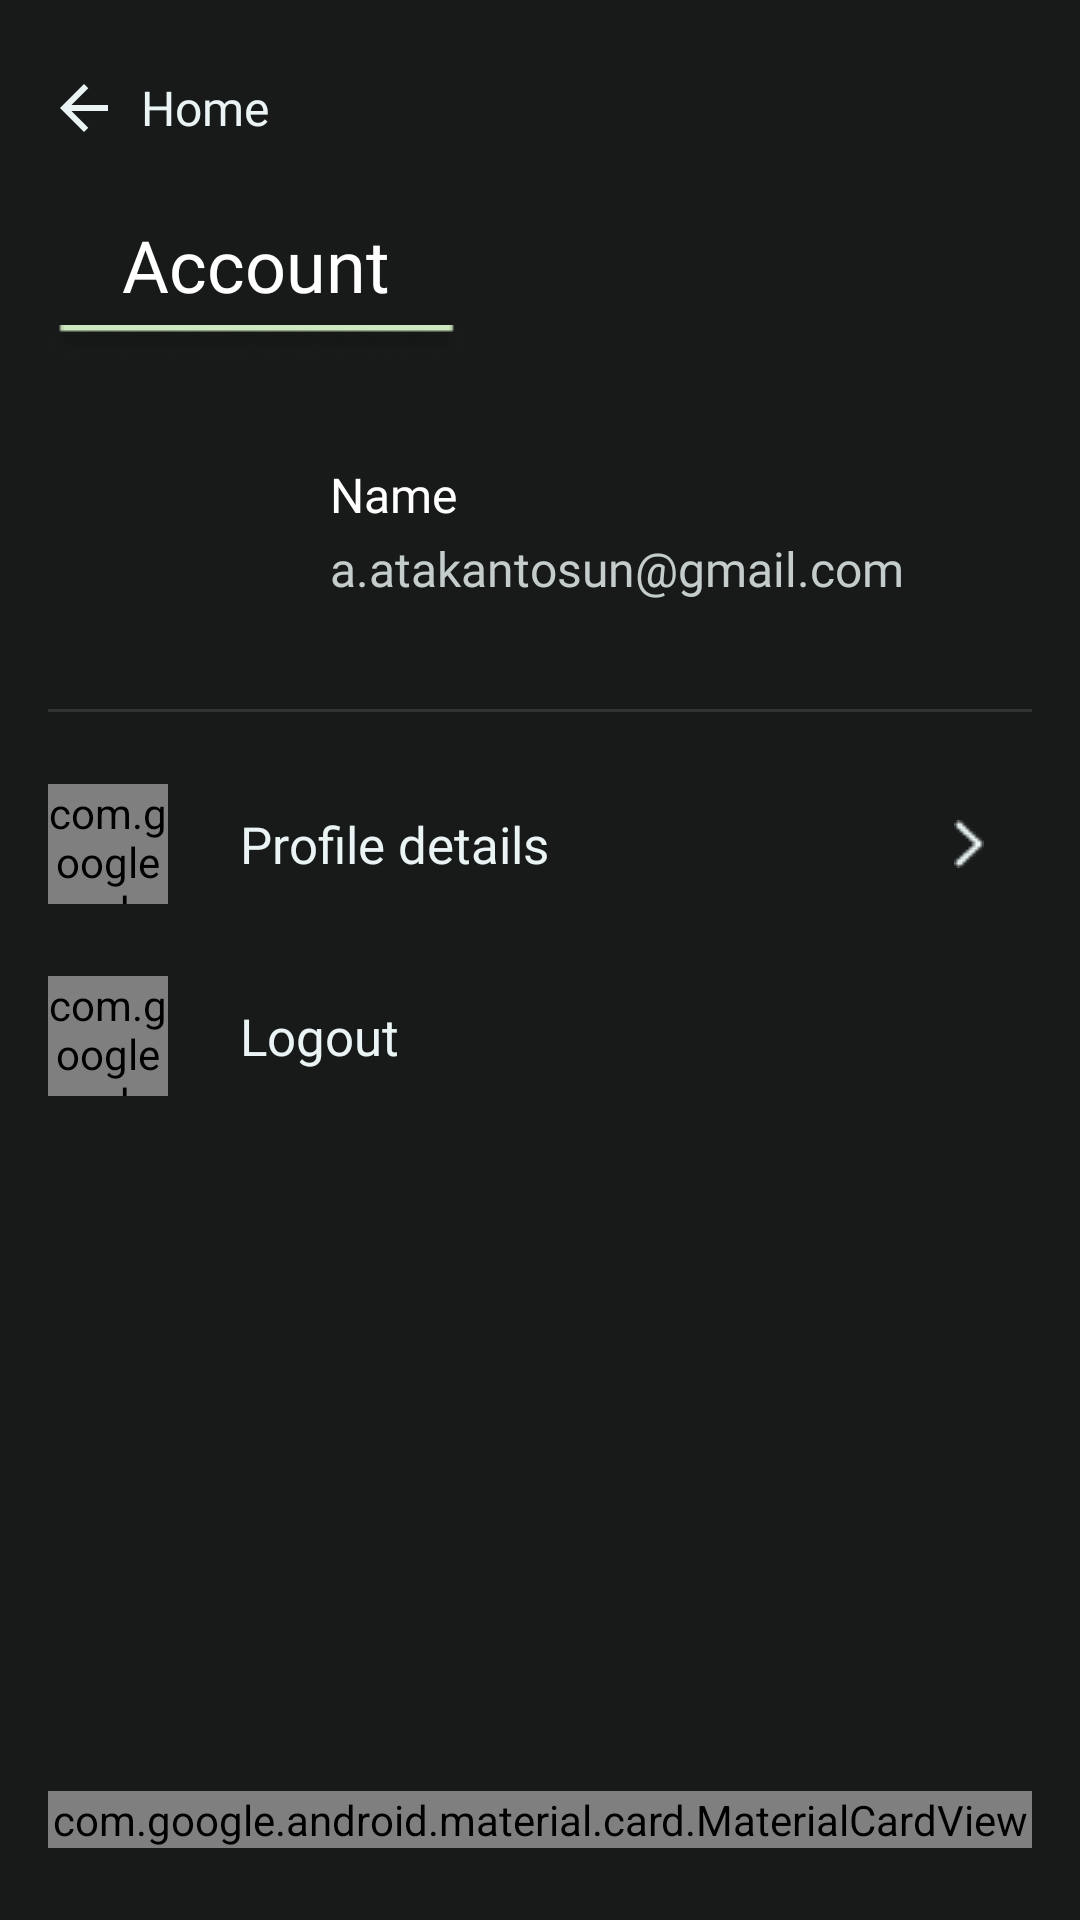

This screen was rendered from an Android layout file. Write that file and the resources it references.
<!-- AndroidManifest.xml: application theme Theme.App.Starting -->
<!-- res/layout/fragment_profile_page.xml -->
<?xml version="1.0" encoding="utf-8"?>
<androidx.constraintlayout.widget.ConstraintLayout
    xmlns:android="http://schemas.android.com/apk/res/android"
    xmlns:app="http://schemas.android.com/apk/res-auto"
    xmlns:tools="http://schemas.android.com/tools"
    android:background="@color/home_bg"
    android:layout_width="match_parent"
    android:layout_height="match_parent"
    tools:context=".ui.profile.profilePageFragment">

    <LinearLayout
        android:id="@+id/profileBackHomeLinearLayout"
        app:layout_constraintTop_toTopOf="parent"
        app:layout_constraintStart_toStartOf="parent"
        android:layout_marginStart="16dp"
        android:layout_marginTop="24dp"
        android:clickable="true"
        android:layout_width="wrap_content"
        android:layout_height="wrap_content"
        android:orientation="horizontal">

        <ImageView
            android:layout_width="wrap_content"
            android:layout_height="wrap_content"
            android:layout_gravity="center_vertical"
            android:src="@drawable/back_arrow">

        </ImageView>

        <TextView
            android:layout_width="wrap_content"
            android:layout_height="wrap_content"
            android:text="Home"
            android:textColor="@color/figma_white"
            android:fontFamily="@font/gotham_medium"
            android:textSize="16sp"
            android:layout_gravity="center_vertical"
            android:layout_marginStart="7dp">

        </TextView>


    </LinearLayout>

    <LinearLayout
        android:id="@+id/profileTextViewLinearLayout"
        app:layout_constraintTop_toBottomOf="@id/profileBackHomeLinearLayout"
        app:layout_constraintStart_toStartOf="@id/profileBackHomeLinearLayout"
        android:layout_width="wrap_content"
        android:layout_height="wrap_content"
        android:layout_marginTop="24dp"
        android:orientation="vertical">

        <TextView
            android:id="@+id/profileTextView"
            android:layout_width="wrap_content"
            android:layout_height="match_parent"
            android:fontFamily="@font/gotham_bold"
            android:text="Account"
            android:textColor="@color/white"
            android:layout_gravity="center"
            android:textSize="24sp"
            tools:ignore="HardcodedText">

        </TextView>

        <ImageView
            android:layout_width="wrap_content"
            android:layout_height="match_parent"
            android:layout_marginTop="4dp"
            android:src="@drawable/library_vector">

        </ImageView>

    </LinearLayout>

    <LinearLayout
        android:id="@+id/imageEmailNameLinearLayout"
        android:layout_width="match_parent"
        android:layout_height="wrap_content"
        android:orientation="horizontal"
        android:paddingStart="16dp"
        android:paddingEnd="16dp"
        android:layout_marginTop="24dp"
        app:layout_constraintTop_toBottomOf="@id/profileTextViewLinearLayout"
        app:layout_constraintEnd_toStartOf="@id/profileTextViewLinearLayout"
        app:layout_constraintStart_toStartOf="@id/profileTextViewLinearLayout">

        <ImageView
            android:id="@+id/profileImageView"
            android:layout_width="70dp"
            android:layout_height="70dp"
            android:src="@drawable/profile_image"
            android:layout_gravity="center_vertical">

        </ImageView>

        <LinearLayout
            android:orientation="vertical"
            android:layout_width="wrap_content"
            android:gravity="center"
            android:layout_marginStart="24dp"
            android:layout_height="match_parent">

            <TextView
                android:id="@+id/profileNameTextView"
                android:layout_width="wrap_content"
                android:layout_height="wrap_content"
                android:text="Name"
                android:layout_gravity="start"
                android:textColor="@color/white"
                android:fontFamily="@font/gotham_bold"
                android:textSize="16sp"
                tools:ignore="HardcodedText">

            </TextView>

            <TextView
                android:id="@+id/emailTextView"
                android:layout_width="wrap_content"
                android:layout_height="wrap_content"
                android:layout_marginTop="3dp"
                android:text="a.atakantosun@gmail.com"
                android:textColor="@color/gray_1"
                android:fontFamily="@font/gotham_book"
                android:textSize="16sp"
                tools:ignore="HardcodedText">

            </TextView>

        </LinearLayout>

    </LinearLayout>


    <com.google.android.material.divider.MaterialDivider
        android:id="@+id/dividerProfilePage"
        android:layout_width="match_parent"
        android:layout_height="1dp"
        android:layout_marginTop="24dp"
        app:layout_constraintStart_toStartOf="parent"
        android:layout_marginStart="16dp"
        android:layout_marginEnd="16dp"
        app:layout_constraintEnd_toEndOf="parent"
        app:layout_constraintTop_toBottomOf="@id/imageEmailNameLinearLayout"
        app:dividerColor="@color/gray_4">

    </com.google.android.material.divider.MaterialDivider>


    <androidx.constraintlayout.widget.ConstraintLayout
        android:id="@+id/profileDetailsConstraintLayout"
        app:layout_constraintTop_toBottomOf="@id/dividerProfilePage"
        app:layout_constraintEnd_toEndOf="parent"
        app:layout_constraintStart_toStartOf="parent"
        android:paddingStart="16dp"
        android:paddingEnd="16dp"
        android:layout_marginTop="24dp"
        android:layout_width="match_parent"
        android:layout_height="wrap_content">


        <com.google.android.material.card.MaterialCardView
            android:id="@+id/profileDetailsCardView"
            app:layout_constraintStart_toStartOf="parent"
            app:layout_constraintTop_toTopOf="parent"
            app:layout_constraintBottom_toBottomOf="parent"
            app:cardCornerRadius="8dp"
            app:cardBackgroundColor="@color/gray_5"
            app:strokeWidth="0dp"
            android:layout_width="40dp"
            android:layout_height="40dp">

            <ImageView
                android:layout_width="wrap_content"
                android:layout_height="wrap_content"
                android:layout_gravity="center"
                android:src="@drawable/profile_detail_vector">

            </ImageView>


        </com.google.android.material.card.MaterialCardView>


        <TextView
            android:id="@+id/profileDetailsTextView"
            app:layout_constraintStart_toEndOf="@id/profileDetailsCardView"
            app:layout_constraintTop_toTopOf="parent"
            app:layout_constraintBottom_toBottomOf="parent"
            android:layout_width="wrap_content"
            android:layout_height="wrap_content"
            android:text="Profile details"
            android:fontFamily="@font/gotham_medium"
            android:textSize="17sp"
            android:layout_gravity="center_vertical"
            android:layout_marginStart="24dp"
            android:textColor="@color/figma_white"
            tools:ignore="HardcodedText">

        </TextView>

        <ImageView
            app:layout_constraintEnd_toEndOf="parent"
            app:layout_constraintTop_toTopOf="parent"
            app:layout_constraintBottom_toBottomOf="parent"
            android:layout_marginEnd="16dp"
            android:layout_width="wrap_content"
            android:layout_height="match_parent"
            android:src="@drawable/library_arrow_right">

        </ImageView>

    </androidx.constraintlayout.widget.ConstraintLayout>
    <androidx.constraintlayout.widget.ConstraintLayout
        android:id="@+id/logoutConstraintLayout"
        app:layout_constraintTop_toBottomOf="@id/profileDetailsConstraintLayout"
        app:layout_constraintEnd_toEndOf="parent"
        app:layout_constraintStart_toStartOf="parent"
        android:paddingStart="16dp"
        android:paddingEnd="16dp"
        android:layout_marginTop="24dp"
        android:layout_width="match_parent"
        android:layout_height="wrap_content">


        <com.google.android.material.card.MaterialCardView
            android:id="@+id/logoutCardView"
            app:layout_constraintStart_toStartOf="parent"
            app:layout_constraintTop_toTopOf="parent"
            app:layout_constraintBottom_toBottomOf="parent"
            app:cardCornerRadius="8dp"
            app:cardBackgroundColor="@color/gray_5"
            app:strokeWidth="0dp"
            android:layout_width="40dp"
            android:layout_height="40dp">

            <ImageView
                android:layout_width="wrap_content"
                android:layout_height="wrap_content"
                android:layout_gravity="center"
                android:src="@drawable/profile_logout_vector">

            </ImageView>


        </com.google.android.material.card.MaterialCardView>


        <TextView
            android:id="@+id/logoutTextView"
            app:layout_constraintStart_toEndOf="@id/logoutCardView"
            app:layout_constraintTop_toTopOf="parent"
            app:layout_constraintBottom_toBottomOf="parent"
            android:layout_width="wrap_content"
            android:layout_height="wrap_content"
            android:text="Logout"
            android:fontFamily="@font/gotham_medium"
            android:textSize="17sp"
            android:layout_gravity="center_vertical"
            android:layout_marginStart="24dp"
            android:textColor="@color/figma_white"
            tools:ignore="HardcodedText">

        </TextView>

    </androidx.constraintlayout.widget.ConstraintLayout>


    <com.google.android.material.card.MaterialCardView
        android:id="@+id/feelFreeLayout"
        android:layout_width="match_parent"
        android:layout_height="wrap_content"
        app:cardCornerRadius="8dp"
        app:strokeWidth="0dp"
        android:layout_marginBottom="24dp"
        android:layout_marginStart="16dp"
        android:layout_marginEnd="16dp"
        app:cardBackgroundColor="@color/bg_blue"
        app:layout_constraintBottom_toBottomOf="parent"
        app:layout_constraintStart_toStartOf="parent"
        app:layout_constraintEnd_toEndOf="parent">

        <LinearLayout
            android:layout_gravity="center_vertical"
            android:layout_width="match_parent"
            android:layout_margin="20dp"
            android:gravity="center"
            android:layout_height="wrap_content"
            android:orientation="horizontal">

            <ImageView
                android:src="@drawable/profile_headphone_vector"
                android:layout_gravity="center_vertical"
                android:layout_width="wrap_content"
                android:layout_height="wrap_content">

            </ImageView>

            <TextView
                android:layout_width="wrap_content"
                android:layout_height="match_parent"
                android:gravity="center"
                android:layout_marginStart="16dp"
                android:textSize="16sp"
                android:textColor="@color/accent_green"
                android:fontFamily="@font/gotham_medium"
                android:text="Fell free to make contributions!"
                tools:ignore="HardcodedText" />

        </LinearLayout>

    </com.google.android.material.card.MaterialCardView>


</androidx.constraintlayout.widget.ConstraintLayout>
<!-- resources referenced by this layout -->
<resources>
  <color name="accent_green">#CDE7BE</color>
  <color name="bg_blue">#2D3047</color>
  <color name="figma_white">#EAF4F4</color>
  <color name="gray_1">#C4CCCC</color>
  <color name="gray_4">#313333</color>
  <color name="gray_5">#272828</color>
  <color name="home_bg">#181A1A</color>
  <color name="white">#FFFFFFFF</color>
  <!-- drawable back_arrow (drawable) -->
  <vector xmlns:android="http://schemas.android.com/apk/res/android"
      android:width="24dp"
      android:height="24dp"
      android:viewportWidth="960"
      android:viewportHeight="960"
      android:autoMirrored="true">
    <path
        android:fillColor="@color/figma_white"
        android:pathData="M313,520L537,744L480,800L160,480L480,160L537,216L313,440L800,440L800,520L313,520Z"/>
  </vector>
  <!-- drawable library_arrow_right: png bitmap (drawable, 293 bytes) -->
  <!-- drawable library_vector: png bitmap (drawable, 1173 bytes) -->
  <!-- drawable profile_detail_vector: png bitmap (drawable, 762 bytes) -->
  <!-- drawable profile_headphone_vector: png bitmap (drawable, 560 bytes) -->
  <!-- drawable profile_logout_vector: png bitmap (drawable, 488 bytes) -->
  <style name="Theme.App.Starting" parent="Theme.AppCompat">
          <item name="windowSplashScreenBackground">@color/white</item>
          <item name="postSplashScreenTheme">@style/Theme.StoryAppKotlin</item>
      </style>
  <style name="Theme.StoryAppKotlin" parent="Base.Theme.StoryAppKotlin" />
  <style name="Base.Theme.StoryAppKotlin" parent="Theme.Material3.DayNight.NoActionBar">
          <item name="colorPrimary">#181A1A</item>
          
          
      </style>
</resources>
